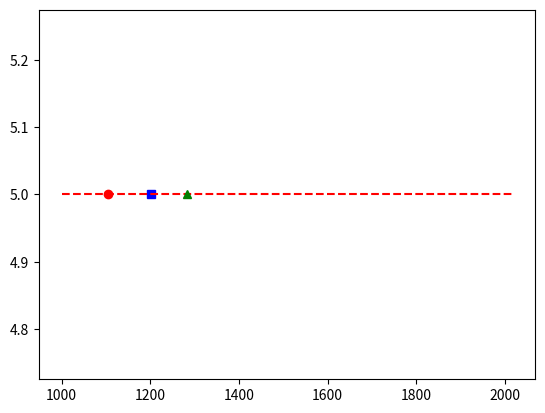

This chart was generated by the following Python code:
#Crowd computing

import matplotlib.pyplot as plt
import statistics
estimates = [1001,1000,2891,1202,1002,1015,1017,1000,1060,2012,2010,2017,1113,1114,1105]
#estimates are the answers of public
estimates.sort()
print(estimates)

tv = int(0.1 * len(estimates))     #trim value(tv) - triming first & last 10 percentage.
estimates = estimates[tv:]          
print(estimates)
estimates = estimates[: (len(estimates) - tv)]
print(estimates)

y = []          
for i in range(len(estimates)):
    y.append(5)                     #taking y values 5 for straight line.
    
plt.plot([1202],[5],"bs")             #Original value
plt.plot(estimates,y,"r--")
plt.plot(statistics.mean(estimates),[5],'g^')
plt.plot(statistics.median(estimates),[5],'ro')

